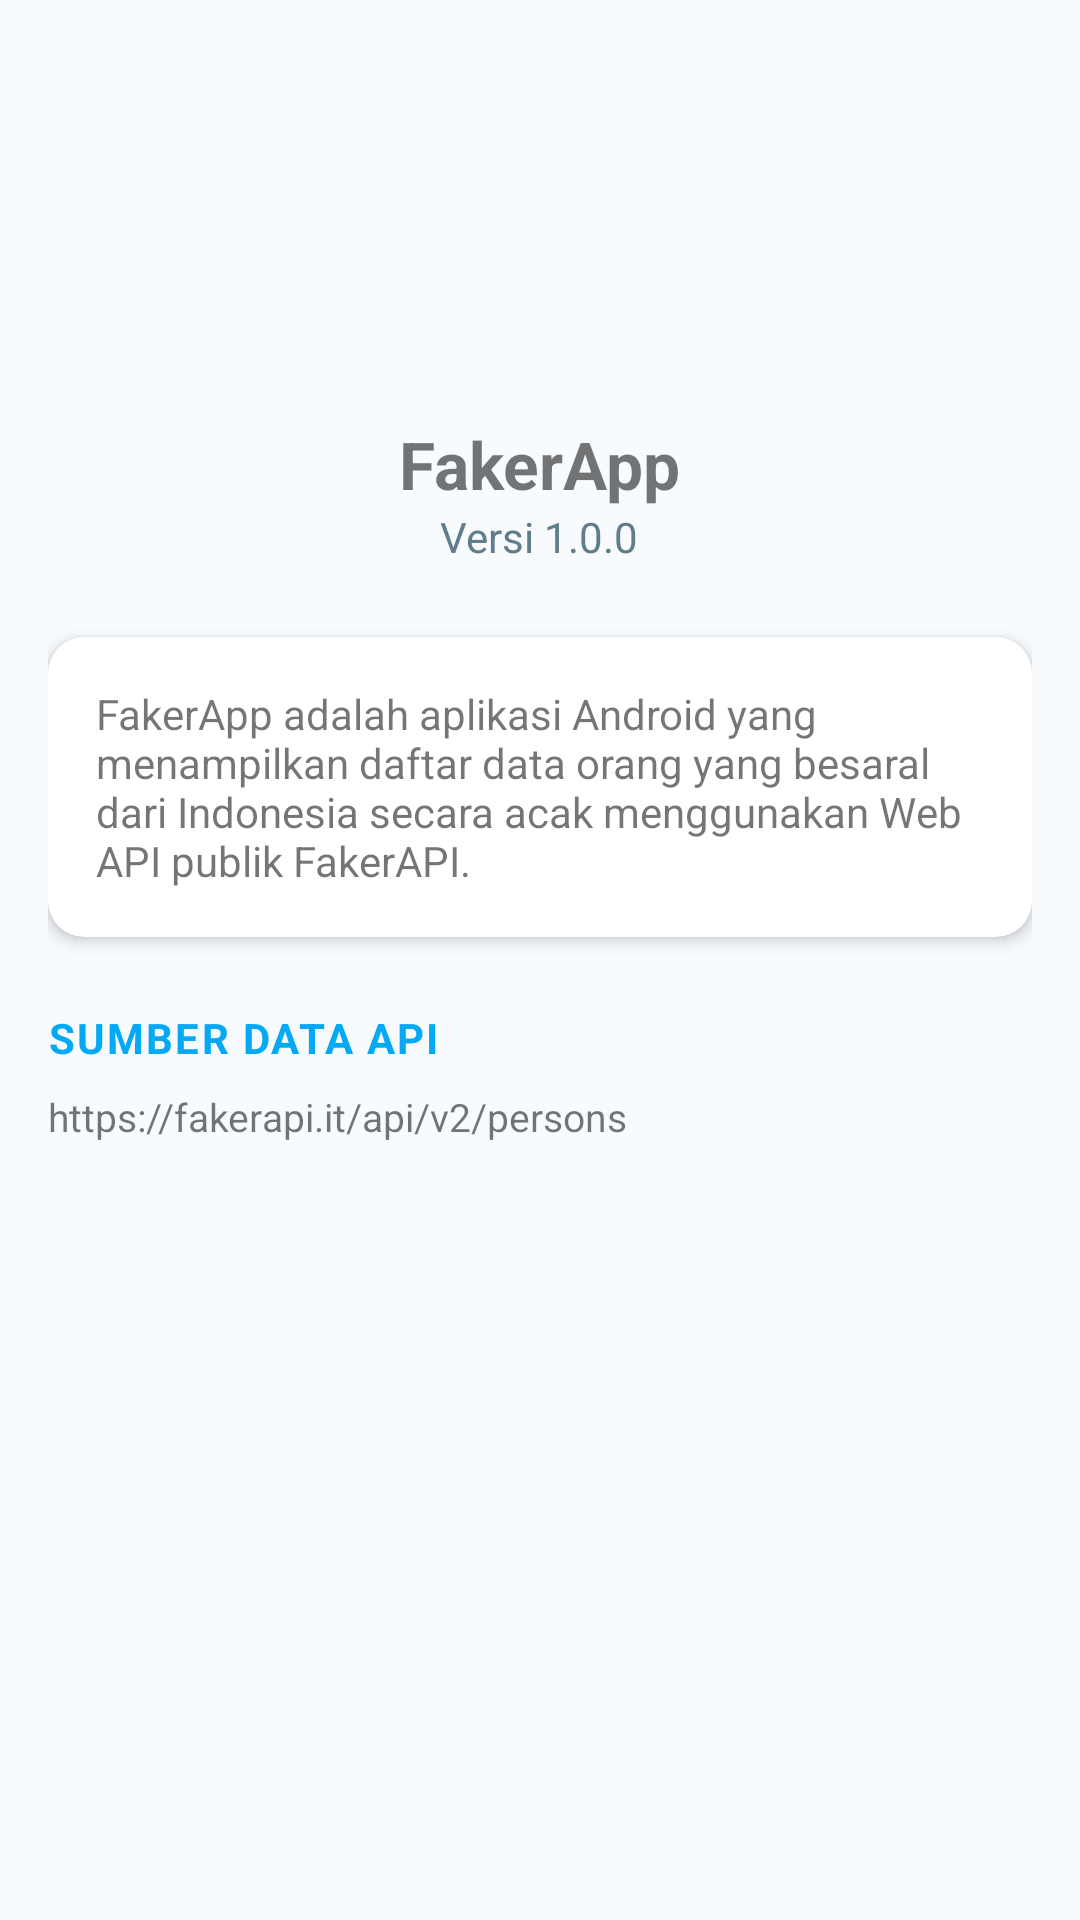

Here is an Android app screen rendered from its layout file. Give the layout XML and the strings, colors and styles it references.
<!-- AndroidManifest.xml: application theme Theme.FakerApp -->
<!-- res/layout/fragment_about.xml -->
<?xml version="1.0" encoding="utf-8"?>
<androidx.core.widget.NestedScrollView xmlns:android="http://schemas.android.com/apk/res/android"
    xmlns:app="http://schemas.android.com/apk/res-auto"
    xmlns:tools="http://schemas.android.com/tools"
    android:layout_width="match_parent"
    android:layout_height="match_parent"
    tools:context=".ui.about.AboutFragment">

    <LinearLayout
        android:layout_width="match_parent"
        android:layout_height="wrap_content"
        android:orientation="vertical"
        android:padding="@dimen/margin_medium">

        <ImageView
            android:layout_width="100dp"
            android:layout_height="100dp"
            android:layout_gravity="center"
            android:layout_marginTop="@dimen/margin_medium"
            android:contentDescription="@string/app_name"
            android:src="@mipmap/ic_launcher" />

        <TextView
            android:layout_width="wrap_content"
            android:layout_height="wrap_content"
            android:layout_gravity="center"
            android:layout_marginTop="@dimen/margin_small"
            android:text="@string/app_name"
            android:textSize="22sp"
            android:textStyle="bold" />

        <TextView
            android:layout_width="wrap_content"
            android:layout_height="wrap_content"
            android:layout_gravity="center"
            android:text="@string/about_app_version"
            android:textColor="@color/text_secondary" />

        <com.google.android.material.card.MaterialCardView
            android:layout_width="match_parent"
            android:layout_height="wrap_content"
            android:layout_marginTop="@dimen/margin_large"
            app:cardCornerRadius="@dimen/card_corner"
            app:cardElevation="@dimen/card_elevation">

            <LinearLayout
                android:layout_width="match_parent"
                android:layout_height="wrap_content"
                android:orientation="vertical"
                android:padding="@dimen/margin_medium">

                <TextView
                    android:layout_width="wrap_content"
                    android:layout_height="wrap_content"
                    android:text="@string/about_description"
                    android:textSize="14sp" />
            </LinearLayout>
        </com.google.android.material.card.MaterialCardView>

        <com.google.android.material.card.MaterialCardView
            android:layout_width="match_parent"
            android:layout_height="wrap_content"
            app:cardCornerRadius="@dimen/card_corner"
            app:cardElevation="@dimen/card_elevation"/>

        <TextView
            style="@style/TextSectionHeader"
            android:layout_width="wrap_content"
            android:layout_height="wrap_content"
            android:layout_marginTop="@dimen/margin_large"
            android:layout_marginBottom="@dimen/margin_small"
            android:text="@string/about_data_source" />

        <TextView
            android:layout_width="wrap_content"
            android:layout_height="wrap_content"
            android:text="@string/about_data_source_value"
            android:textSize="13sp" />

    </LinearLayout>
</androidx.core.widget.NestedScrollView>
<!-- resources referenced by this layout -->
<resources>
  <color name="text_secondary">#607D8B</color>
  <dimen name="card_corner">12dp</dimen>
  <dimen name="card_elevation">3dp</dimen>
  <dimen name="margin_large">24dp</dimen>
  <dimen name="margin_medium">16dp</dimen>
  <dimen name="margin_small">8dp</dimen>
  <!-- mipmap ic_launcher (mipmap-anydpi-v26) -->
  <?xml version="1.0" encoding="utf-8"?>
  <adaptive-icon xmlns:android="http://schemas.android.com/apk/res/android">
      <background android:drawable="@color/brand_primary"/>
      <foreground android:drawable="@mipmap/ic_launcher_foreground"/>
      <monochrome android:drawable="@mipmap/ic_launcher_foreground"/>
  </adaptive-icon>
  <string name="about_app_version">Versi 1.0.0</string>
  <string name="about_data_source">Sumber Data API</string>
  <string name="about_data_source_value">https://fakerapi.it/api/v2/persons</string>
  <string name="about_description">FakerApp adalah aplikasi  Android yang menampilkan daftar data orang yang besaral dari Indonesia secara acak menggunakan Web API publik FakerAPI.</string>
  <string name="app_name">FakerApp</string>
  <style name="TextSectionHeader">
          <item name="android:textSize">@dimen/text_section</item>
          <item name="android:textStyle">bold</item>
          <item name="android:textColor">@color/brand_primary</item>
          <item name="android:textAllCaps">true</item>
          <item name="android:letterSpacing">0.05</item>
      </style>
  <style name="Theme.FakerApp" parent="Theme.MaterialComponents.DayNight.DarkActionBar">
          <item name="colorPrimary">@color/brand_primary</item>
          <item name="colorPrimaryVariant">@color/brand_primary_variant</item>
          <item name="colorOnPrimary">@color/text_on_primary</item>
          <item name="colorSecondary">@color/brand_secondary</item>
          <item name="colorSecondaryVariant">@color/brand_secondary</item>
          <item name="colorOnSecondary">@color/black</item>
          <item name="android:statusBarColor" tools:targetApi="l">?attr/colorPrimaryVariant</item>
          <item name="android:windowBackground">@color/background_light</item>
      </style>
  <color name="brand_primary">#03A9F4</color>
  <dimen name="text_section">14sp</dimen>
  <color name="brand_primary_variant">#0288D1</color>
  <color name="text_on_primary">#FFFFFFFF</color>
  <color name="brand_secondary">#80CBC4</color>
  <color name="black">#FF000000</color>
  <color name="background_light">#F8FBFE</color>
</resources>
